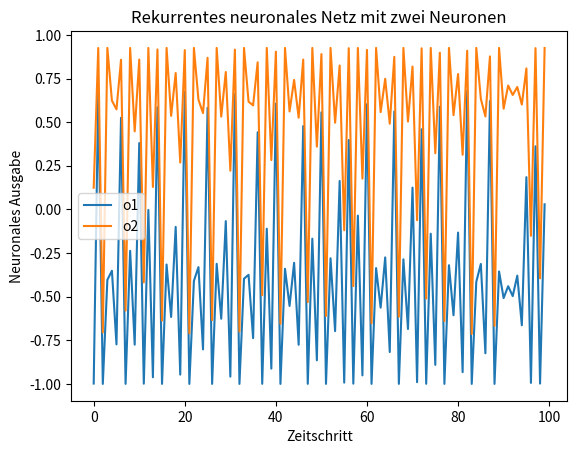

The matplotlib source for this figure:
import numpy as np
import matplotlib.pyplot as plt

def tanh(x):
  return (np.exp(x) - np.exp(-x)) / (np.exp(x) + np.exp(-x))

def neuron(o, wbias, w):
  net_input = wbias + np.dot(w, o)
  return tanh(net_input)

# Initialisierung der Parameter
wbias1 = -3.37
wbias2 = 0.125
w11 = -4
w12 = 1.5
w21 = -1.5
w22 = 0

# Initialisierung der Anfangszustände
o1 = 0.0
o2 = 0.0

# Festlegen der Anzahl an Zeitschritten
num_steps = 100

# Speichern der neuronalen Ausgaben in Listen
o1_history = []
o2_history = []

# Simulation des rekursiven neuronalen Netzes
for t in range(num_steps):
  o = np.array([o1, o2])
  o_new = neuron(o, [wbias1, wbias2], [[w11, w12], [w21, w22]])
  o1 = o_new[0]
  o2 = o_new[1]

  o1_history.append(o1)
  o2_history.append(o2)

# Plotten der neuronalen Ausgaben
plt.plot(o1_history, label='o1')
plt.plot(o2_history, label='o2')
plt.xlabel('Zeitschritt')
plt.ylabel('Neuronales Ausgabe')
plt.title('Rekurrentes neuronales Netz mit zwei Neuronen')
plt.legend()
plt.show()
